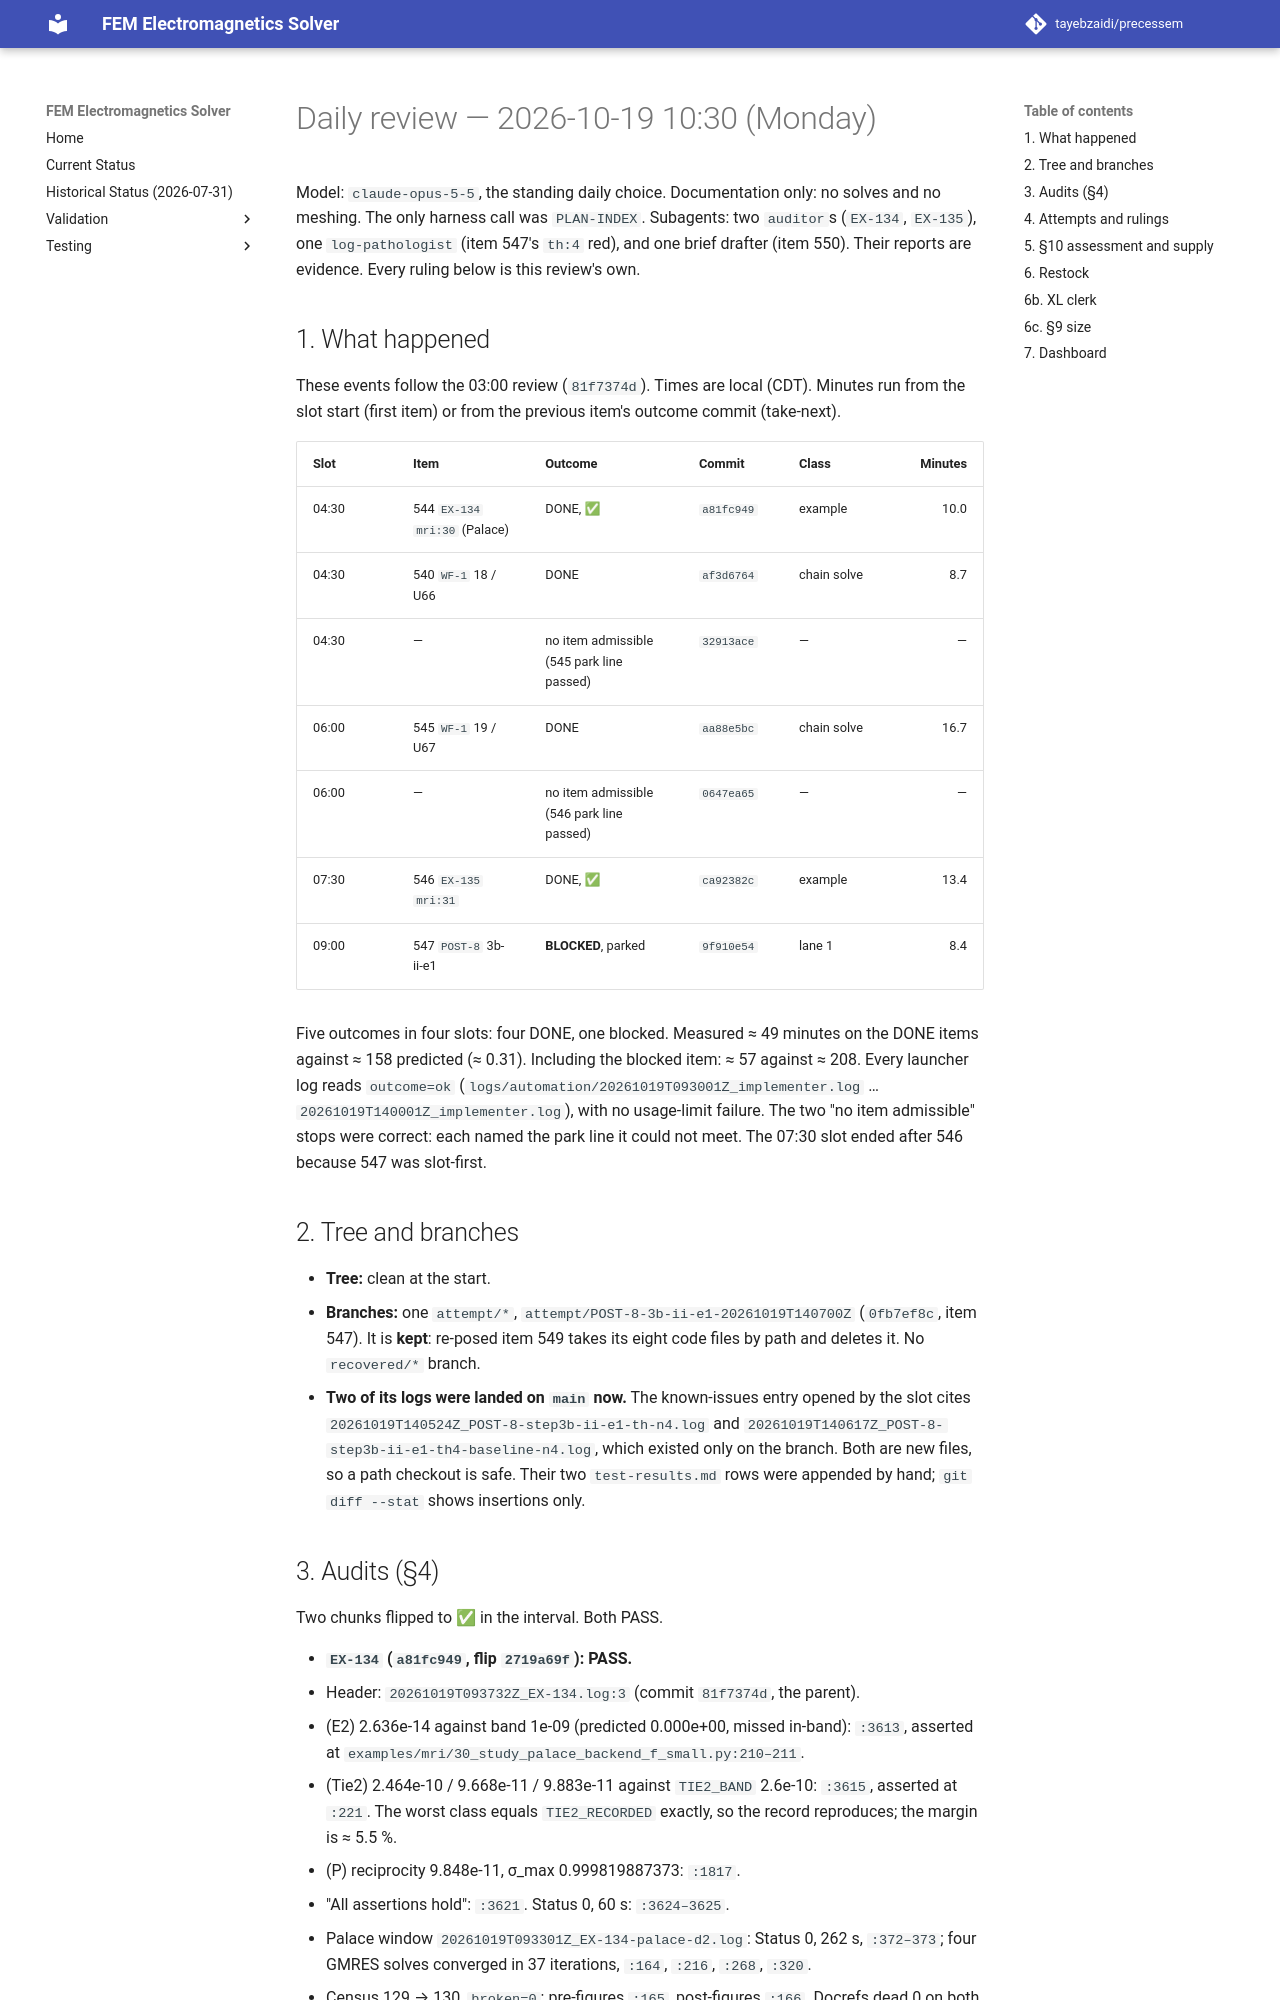

repository: tayebzaidi/precessem · page: planning/reviews/2026-10-19-daily-1030/index.html · generator: mkdocs

# Daily review — 2026-10-19 10:30 (Monday)

Model: `claude-opus-5-5`, the standing daily choice. Documentation only: no solves and no meshing. The only harness call was `PLAN-INDEX`. Subagents: two `auditor`s (`EX-134`, `EX-135`), one `log-pathologist` (item 547's `th:4` red), and one brief drafter (item 550). Their reports are evidence. Every ruling below is this review's own.

## 1. What happened

These events follow the 03:00 review (`81f7374d`). Times are local (CDT). Minutes run from the slot start (first item) or from the previous item's outcome commit (take-next).

| Slot | Item | Outcome | Commit | Class | Minutes |
|---|---|---|---|---|---:|
| 04:30 | 544 `EX-134` `mri:30` (Palace) | DONE, ✅ | `a81fc949` | example | 10.0 |
| 04:30 | 540 `WF-1` 18 / U66 | DONE | `af3d6764` | chain solve | 8.7 |
| 04:30 | — | no item admissible (545 park line passed) | `32913ace` | — | — |
| 06:00 | 545 `WF-1` 19 / U67 | DONE | `aa88e5bc` | chain solve | 16.7 |
| 06:00 | — | no item admissible (546 park line passed) | `0647ea65` | — | — |
| 07:30 | 546 `EX-135` `mri:31` | DONE, ✅ | `ca92382c` | example | 13.4 |
| 09:00 | 547 `POST-8` 3b-ii-e1 | **BLOCKED**, parked | `9f910e54` | lane 1 | 8.4 |

Five outcomes in four slots: four DONE, one blocked. Measured ≈ 49 minutes on the DONE items against ≈ 158 predicted (≈ 0.31). Including the blocked item: ≈ 57 against ≈ 208. Every launcher log reads `outcome=ok` (`logs/automation/20261019T093001Z_implementer.log` … `20261019T140001Z_implementer.log`), with no usage-limit failure. The two "no item admissible" stops were correct: each named the park line it could not meet. The 07:30 slot ended after 546 because 547 was slot-first.

## 2. Tree and branches

- **Tree:** clean at the start.
- **Branches:** one `attempt/*`, `attempt/POST-8-3b-ii-e1-20261019T140700Z` (`0fb7ef8c`, item 547). It is **kept**: re-posed item 549 takes its eight code files by path and deletes it. No `recovered/*` branch.
- **Two of its logs were landed on `main` now.** The known-issues entry opened by the slot cites `20261019T140524Z_POST-8-step3b-ii-e1-th-n4.log` and `20261019T140617Z_POST-8-step3b-ii-e1-th4-baseline-n4.log`, which existed only on the branch. Both are new files, so a path checkout is safe. Their two `test-results.md` rows were appended by hand; `git diff --stat` shows insertions only.
